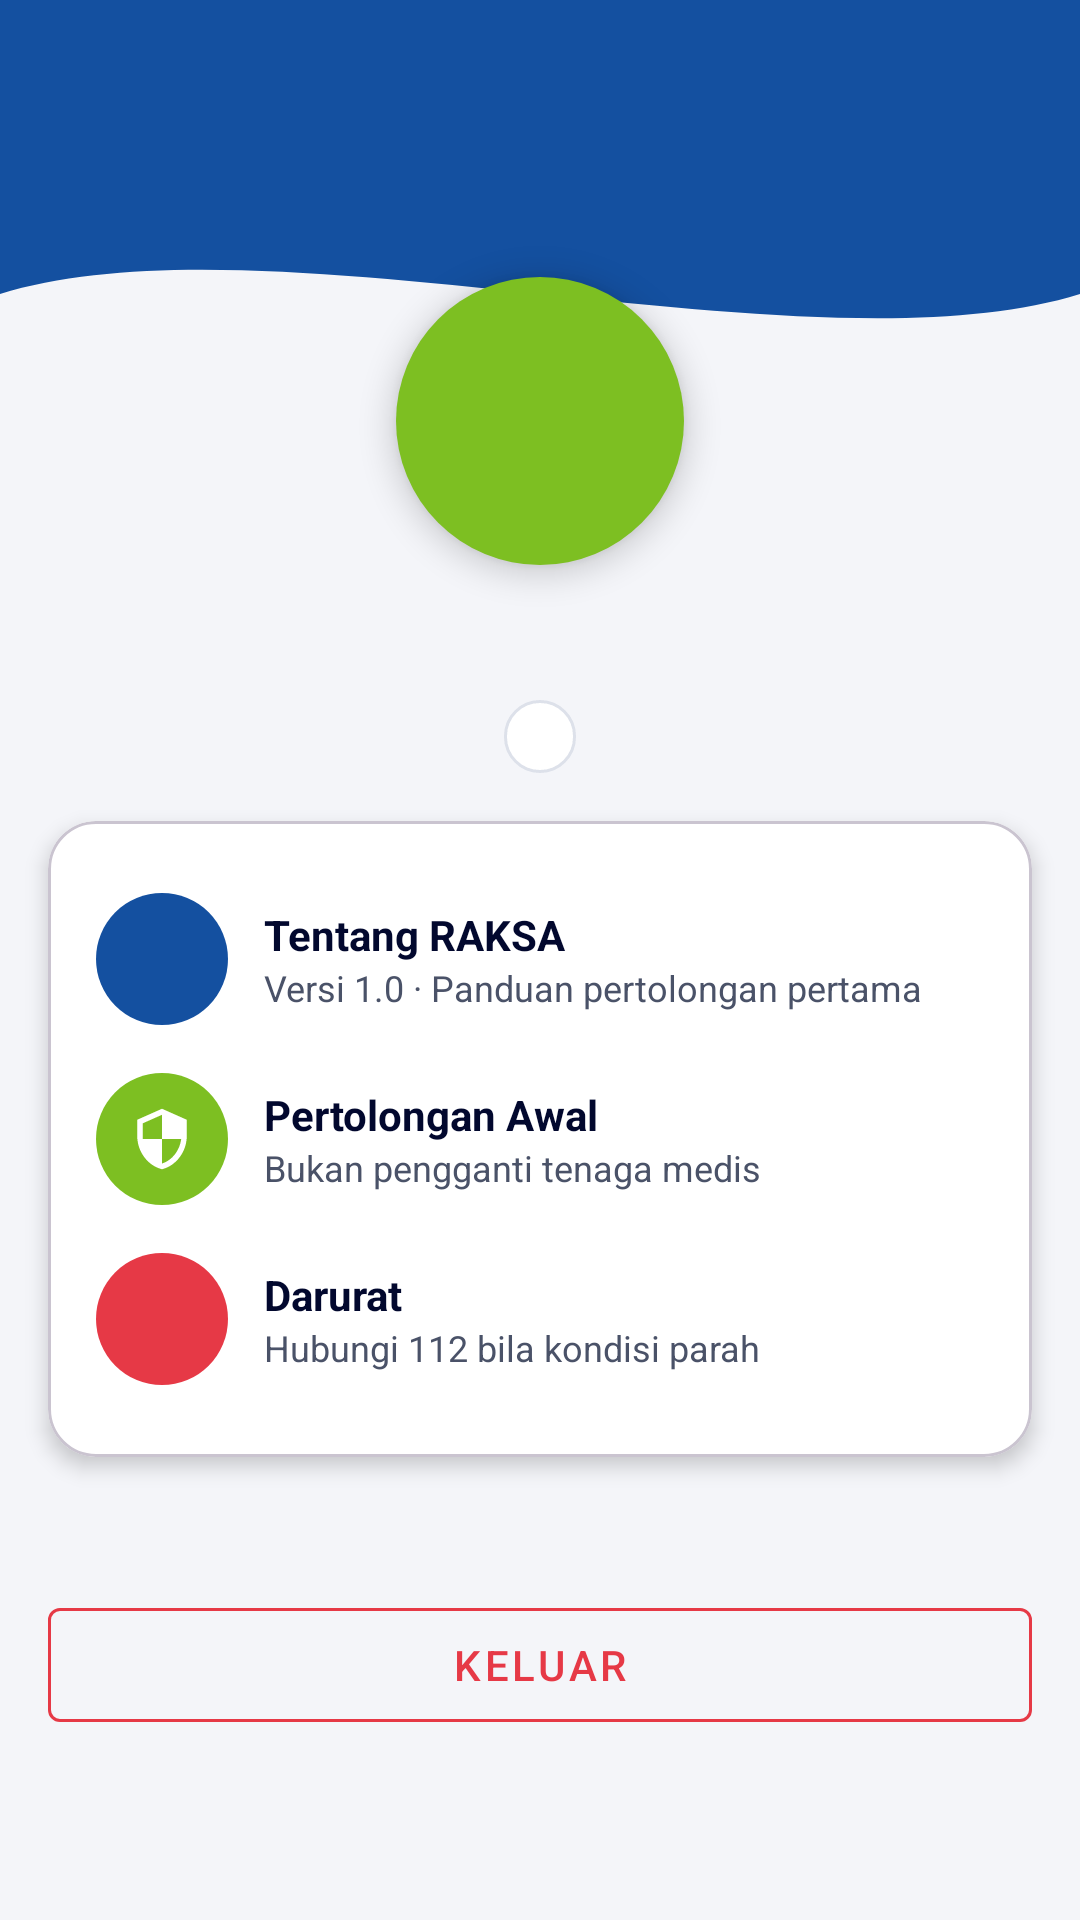

Produce the Android XML layout that renders to this screen, including the resource entries it uses.
<!-- AndroidManifest.xml: application theme Theme.Projek_Alini -->
<!-- res/layout/fragment_profil.xml -->
<?xml version="1.0" encoding="utf-8"?>
<ScrollView xmlns:android="http://schemas.android.com/apk/res/android"
    xmlns:app="http://schemas.android.com/apk/res-auto"
    android:layout_width="match_parent"
    android:layout_height="match_parent"
    android:background="@color/bg_light"
    android:fillViewport="true">

    <androidx.constraintlayout.widget.ConstraintLayout
        android:layout_width="match_parent"
        android:layout_height="wrap_content">

        <View
            android:id="@+id/background_header"
            android:layout_width="0dp"
            android:layout_height="140dp"
            android:background="@drawable/bg_header_wave"
            app:layout_constraintEnd_toEndOf="parent"
            app:layout_constraintStart_toStartOf="parent"
            app:layout_constraintTop_toTopOf="parent" />

        <TextView
            android:id="@+id/tvInisial"
            android:layout_width="96dp"
            android:layout_height="96dp"
            android:layout_marginTop="-48dp"
            android:background="@drawable/bg_circle"
            android:elevation="6dp"
            android:gravity="center"
            android:textColor="@color/white"
            android:textSize="40sp"
            android:textStyle="bold"
            app:layout_constraintEnd_toEndOf="parent"
            app:layout_constraintStart_toStartOf="parent"
            app:layout_constraintTop_toBottomOf="@id/background_header" />

        <TextView
            android:id="@+id/tvNama"
            android:layout_width="wrap_content"
            android:layout_height="wrap_content"
            android:layout_marginTop="12dp"
            android:textColor="@color/navy"
            android:textSize="20sp"
            android:textStyle="bold"
            app:layout_constraintEnd_toEndOf="parent"
            app:layout_constraintStart_toStartOf="parent"
            app:layout_constraintTop_toBottomOf="@id/tvInisial" />

        <TextView
            android:id="@+id/tvStatus"
            android:layout_width="wrap_content"
            android:layout_height="wrap_content"
            android:layout_marginTop="6dp"
            android:background="@drawable/bg_rounded_container"
            android:paddingStart="12dp"
            android:paddingTop="4dp"
            android:paddingEnd="12dp"
            android:paddingBottom="4dp"
            android:textColor="@color/raksa_blue"
            android:textSize="12sp"
            app:layout_constraintEnd_toEndOf="parent"
            app:layout_constraintStart_toStartOf="parent"
            app:layout_constraintTop_toBottomOf="@id/tvNama" />

        <com.google.android.material.card.MaterialCardView
            android:id="@+id/cardInfo"
            android:layout_width="0dp"
            android:layout_height="wrap_content"
            android:layout_margin="16dp"
            android:layout_marginTop="24dp"
            app:cardBackgroundColor="@color/white"
            app:cardCornerRadius="16dp"
            app:cardElevation="4dp"
            app:layout_constraintEnd_toEndOf="parent"
            app:layout_constraintStart_toStartOf="parent"
            app:layout_constraintTop_toBottomOf="@id/tvStatus">

            <LinearLayout
                android:layout_width="match_parent"
                android:layout_height="wrap_content"
                android:orientation="vertical"
                android:padding="16dp">

            <LinearLayout
                android:layout_width="match_parent"
                android:layout_height="wrap_content"
                android:gravity="center_vertical"
                android:orientation="horizontal"
                android:paddingTop="8dp"
                android:paddingBottom="8dp">

                <ImageView
                    android:layout_width="44dp"
                    android:layout_height="44dp"
                    android:background="@drawable/bg_circle"
                    android:backgroundTint="@color/raksa_blue"
                    android:contentDescription="Tentang RAKSA"
                    android:padding="11dp"
                    android:src="@drawable/ic_info"
                    android:tint="@color/white" />

                <LinearLayout
                    android:layout_width="0dp"
                    android:layout_height="wrap_content"
                    android:layout_marginStart="12dp"
                    android:layout_weight="1"
                    android:orientation="vertical">

                    <TextView
                        android:layout_width="wrap_content"
                        android:layout_height="wrap_content"
                        android:text="Tentang RAKSA"
                        android:textColor="@color/navy"
                        android:textStyle="bold" />

                    <TextView
                        android:layout_width="wrap_content"
                        android:layout_height="wrap_content"
                        android:text="Versi 1.0 · Panduan pertolongan pertama"
                        android:textColor="@color/gray_text"
                        android:textSize="12sp" />
                </LinearLayout>
            </LinearLayout>

            <LinearLayout
                android:layout_width="match_parent"
                android:layout_height="wrap_content"
                android:gravity="center_vertical"
                android:orientation="horizontal"
                android:paddingTop="8dp"
                android:paddingBottom="8dp">

                <ImageView
                    android:layout_width="44dp"
                    android:layout_height="44dp"
                    android:background="@drawable/bg_circle"
                    android:backgroundTint="@color/raksa_green"
                    android:contentDescription="Pertolongan Awal"
                    android:padding="11dp"
                    android:src="@drawable/ic_shield"
                    android:tint="@color/white" />

                <LinearLayout
                    android:layout_width="0dp"
                    android:layout_height="wrap_content"
                    android:layout_marginStart="12dp"
                    android:layout_weight="1"
                    android:orientation="vertical">

                    <TextView
                        android:layout_width="wrap_content"
                        android:layout_height="wrap_content"
                        android:text="Pertolongan Awal"
                        android:textColor="@color/navy"
                        android:textStyle="bold" />

                    <TextView
                        android:layout_width="wrap_content"
                        android:layout_height="wrap_content"
                        android:text="Bukan pengganti tenaga medis"
                        android:textColor="@color/gray_text"
                        android:textSize="12sp" />
                </LinearLayout>
            </LinearLayout>

            <LinearLayout
                android:layout_width="match_parent"
                android:layout_height="wrap_content"
                android:gravity="center_vertical"
                android:orientation="horizontal"
                android:paddingTop="8dp"
                android:paddingBottom="8dp">

                <ImageView
                    android:layout_width="44dp"
                    android:layout_height="44dp"
                    android:background="@drawable/bg_circle"
                    android:backgroundTint="#E63946"
                    android:contentDescription="Darurat"
                    android:padding="11dp"
                    android:src="@drawable/ic_sos"
                    android:tint="@color/white" />

                <LinearLayout
                    android:layout_width="0dp"
                    android:layout_height="wrap_content"
                    android:layout_marginStart="12dp"
                    android:layout_weight="1"
                    android:orientation="vertical">

                    <TextView
                        android:layout_width="wrap_content"
                        android:layout_height="wrap_content"
                        android:text="Darurat"
                        android:textColor="@color/navy"
                        android:textStyle="bold" />

                    <TextView
                        android:layout_width="wrap_content"
                        android:layout_height="wrap_content"
                        android:text="Hubungi 112 bila kondisi parah"
                        android:textColor="@color/gray_text"
                        android:textSize="12sp" />
                </LinearLayout>
            </LinearLayout>
            </LinearLayout>
        </com.google.android.material.card.MaterialCardView>

        <com.google.android.material.button.MaterialButton
            android:id="@+id/btnKeluar"
            style="@style/Widget.MaterialComponents.Button.OutlinedButton"
            android:layout_width="0dp"
            android:layout_height="50dp"
            android:layout_marginStart="16dp"
            android:layout_marginEnd="16dp"
            android:layout_marginBottom="16dp"
            android:text="Keluar"
            android:textColor="#E63946"
            app:strokeColor="#E63946"
            app:layout_constraintBottom_toBottomOf="parent"
            app:layout_constraintEnd_toEndOf="parent"
            app:layout_constraintStart_toStartOf="parent"
            app:layout_constraintTop_toBottomOf="@id/cardInfo" />
    </androidx.constraintlayout.widget.ConstraintLayout>
</ScrollView>
<!-- resources referenced by this layout -->
<resources>
  <color name="bg_light">#F4F5F9</color>
  <color name="gray_text">#4A5268</color>
  <color name="navy">#02082E</color>
  <color name="raksa_blue">#1450A0</color>
  <color name="raksa_green">#7DBF22</color>
  <color name="white">#FFFFFFFF</color>
  <!-- drawable bg_circle (drawable) -->
  <?xml version="1.0" encoding="utf-8"?>
  <shape xmlns:android="http://schemas.android.com/apk/res/android" android:shape="oval">
      <solid android:color="@color/raksa_green"/>
  </shape>
  <!-- drawable bg_header_wave (drawable) -->
  <?xml version="1.0" encoding="utf-8"?>
  <vector xmlns:android="http://schemas.android.com/apk/res/android"
      android:width="100dp" android:height="100dp"
      android:viewportWidth="100" android:viewportHeight="100">
      <path
          android:fillColor="@color/raksa_blue"
          android:pathData="M0,0 L100,0 L100,70 C75,90 25,50 0,70 Z"/>
  </vector>
  <!-- drawable bg_rounded_container (drawable) -->
  <?xml version="1.0" encoding="utf-8"?>
  <shape xmlns:android="http://schemas.android.com/apk/res/android" android:shape="rectangle">
      <solid android:color="#FFFFFF"/>
      <stroke android:width="1dp" android:color="#DDE1EA"/>
      <corners android:radius="12dp"/>
      <padding android:left="12dp" android:top="12dp" android:right="12dp" android:bottom="12dp"/>
  </shape>
  <!-- drawable ic_shield (drawable) -->
  <?xml version="1.0" encoding="utf-8"?>
  <vector xmlns:android="http://schemas.android.com/apk/res/android"
      android:width="24dp" android:height="24dp"
      android:viewportWidth="24" android:viewportHeight="24">
      <path android:fillColor="#FF000000"
          android:pathData="M12,1L3,5v6c0,5.55 3.84,10.74 9,12 5.16,-1.26 9,-6.45 9,-12L21,5l-9,-4zM12,11.99h7c-0.53,4.12 -3.28,7.79 -7,8.94L12,12H5V6.3l7,-3.11v8.8z"/>
  </vector>
  <style name="Theme.Projek_Alini" parent="Base.Theme.Projek_Alini" />
  <style name="Base.Theme.Projek_Alini" parent="Theme.Material3.DayNight.NoActionBar">
          
          
      </style>
</resources>
